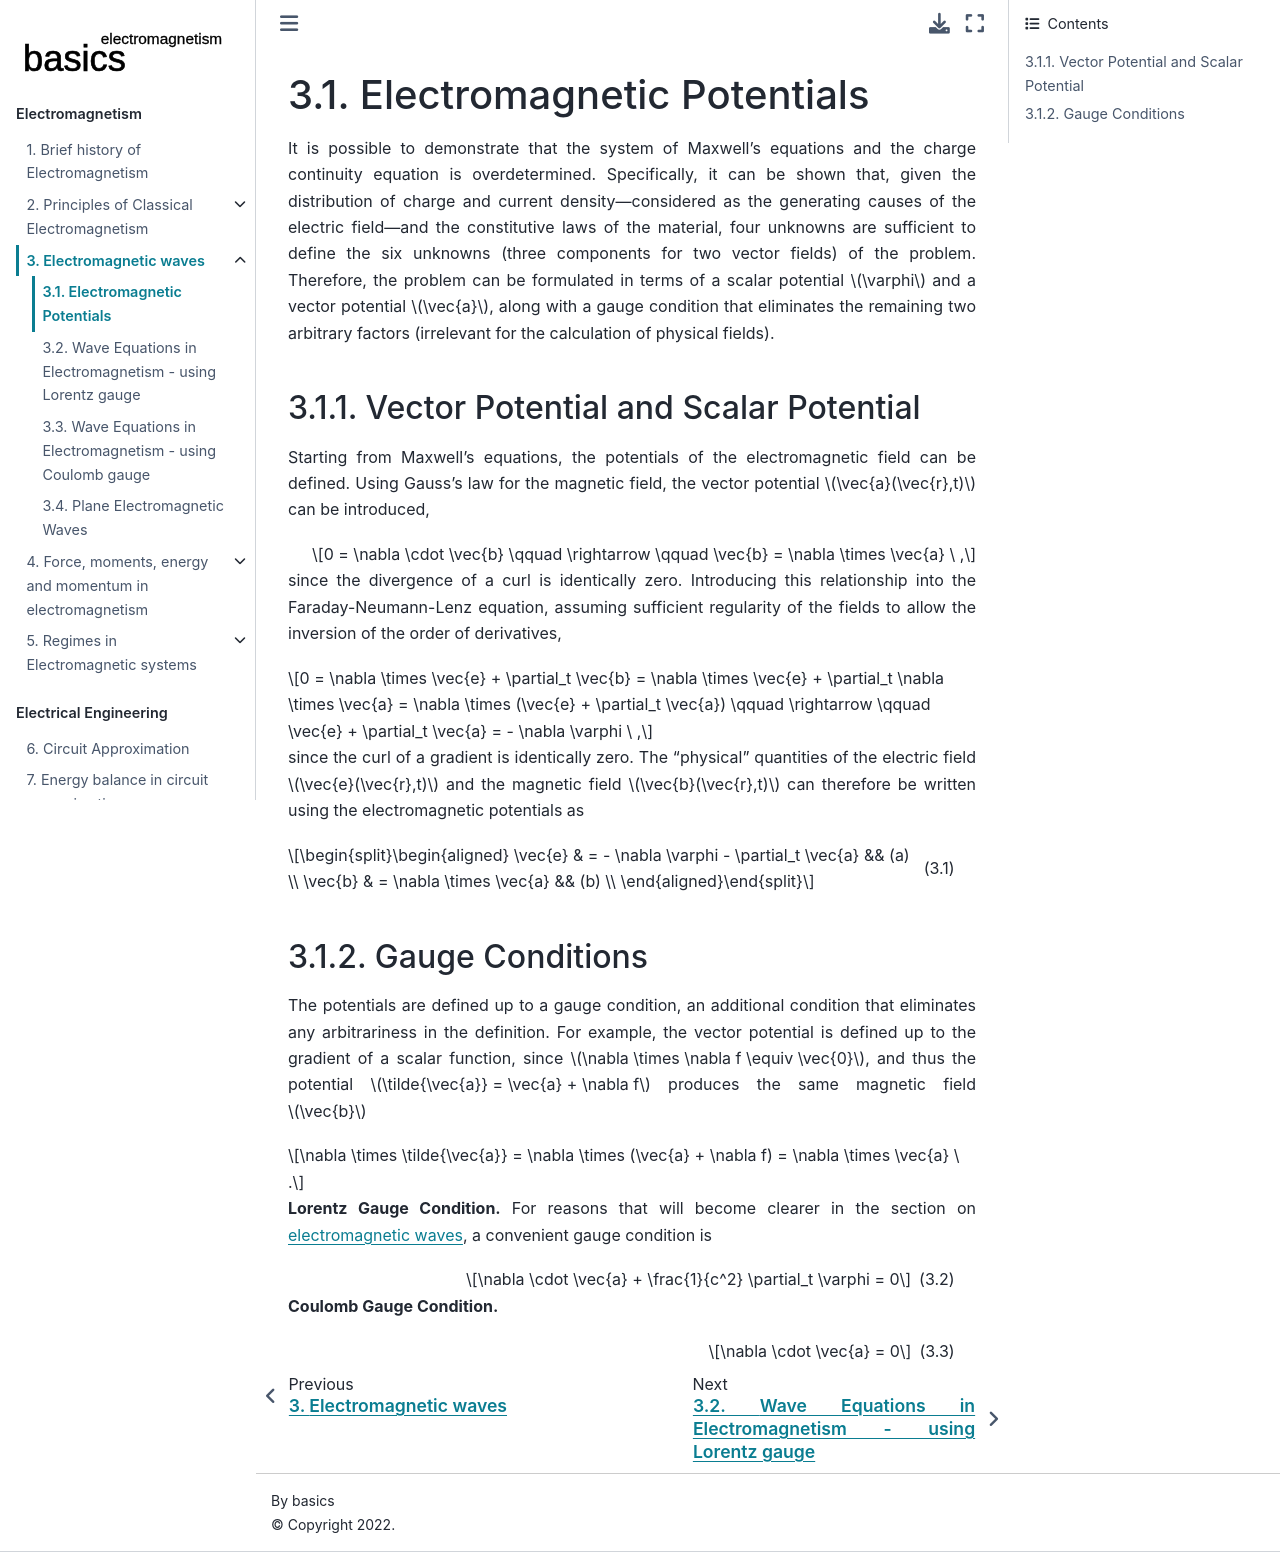

repository: Basics2022/bbooks-physics-electromagnetism · page: ch/potentials.html · generator: jekyll

<!--
```{article-info}
:author: basics
:date: "{sub-ref}`today`"
:read-time: "{sub-ref}`wordcount-minutes` min read"
```
-->

(classical-electromagnetism:potentials)=
# Electromagnetic Potentials

It is possible to demonstrate that the system of Maxwell's equations and the charge continuity equation is overdetermined. Specifically, it can be shown that, given the distribution of charge and current density—considered as the generating causes of the electric field—and the constitutive laws of the material, four unknowns are sufficient to define the six unknowns (three components for two vector fields) of the problem. Therefore, the problem can be formulated in terms of a scalar potential $\varphi$ and a vector potential $\vec{a}$, along with a gauge condition that eliminates the remaining two arbitrary factors (irrelevant for the calculation of physical fields).

(classical-electromagnetism:potentials:vector-scalar)=
## Vector Potential and Scalar Potential

Starting from Maxwell's equations, the potentials of the electromagnetic field can be defined. Using Gauss's law for the magnetic field, the vector potential $\vec{a}(\vec{r},t)$ can be introduced,

$$0 = \nabla \cdot \vec{b} \qquad \rightarrow \qquad \vec{b} = \nabla \times \vec{a} \ ,$$

since the divergence of a curl is identically zero. Introducing this relationship into the Faraday-Neumann-Lenz equation, assuming sufficient regularity of the fields to allow the inversion of the order of derivatives,

$$0 = \nabla \times \vec{e} + \partial_t \vec{b} = \nabla \times \vec{e} + \partial_t \nabla \times \vec{a} = \nabla \times (\vec{e} + \partial_t \vec{a}) \qquad \rightarrow \qquad \vec{e} + \partial_t \vec{a} = - \nabla \varphi \ ,$$

since the curl of a gradient is identically zero. The "physical" quantities of the electric field $\vec{e}(\vec{r},t)$ and the magnetic field $\vec{b}(\vec{r},t)$ can therefore be written using the electromagnetic potentials as

$$\begin{aligned}
 \vec{e} & = - \nabla \varphi - \partial_t \vec{a} && (a) \\
 \vec{b} & = \nabla \times \vec{a} && (b) \\
\end{aligned}$$ (eq:potentials)

(classical-electromagnetism:potentials:gauge)=
## Gauge Conditions

The potentials are defined up to a gauge condition, an additional condition that eliminates any arbitrariness in the definition. For example, the vector potential is defined up to the gradient of a scalar function, since $\nabla \times \nabla f \equiv \vec{0}$, and thus the potential $\tilde{\vec{a}} = \vec{a} + \nabla f$ produces the same magnetic field $\vec{b}$

$$\nabla \times \tilde{\vec{a}} = \nabla \times (\vec{a} + \nabla f) = \nabla \times \vec{a} \ .$$

**Lorentz Gauge Condition.** For reasons that will become clearer in the section on [electromagnetic waves](classical-electromagnetism\:waves), a convenient gauge condition is

$$\nabla \cdot \vec{a} + \frac{1}{c^2} \partial_t \varphi = 0$$ (eq:potential:gauge:lorentz)

**Coulomb Gauge Condition.**

$$\nabla \cdot \vec{a} = 0$$ (eq:potential:gauge:coulomb)
